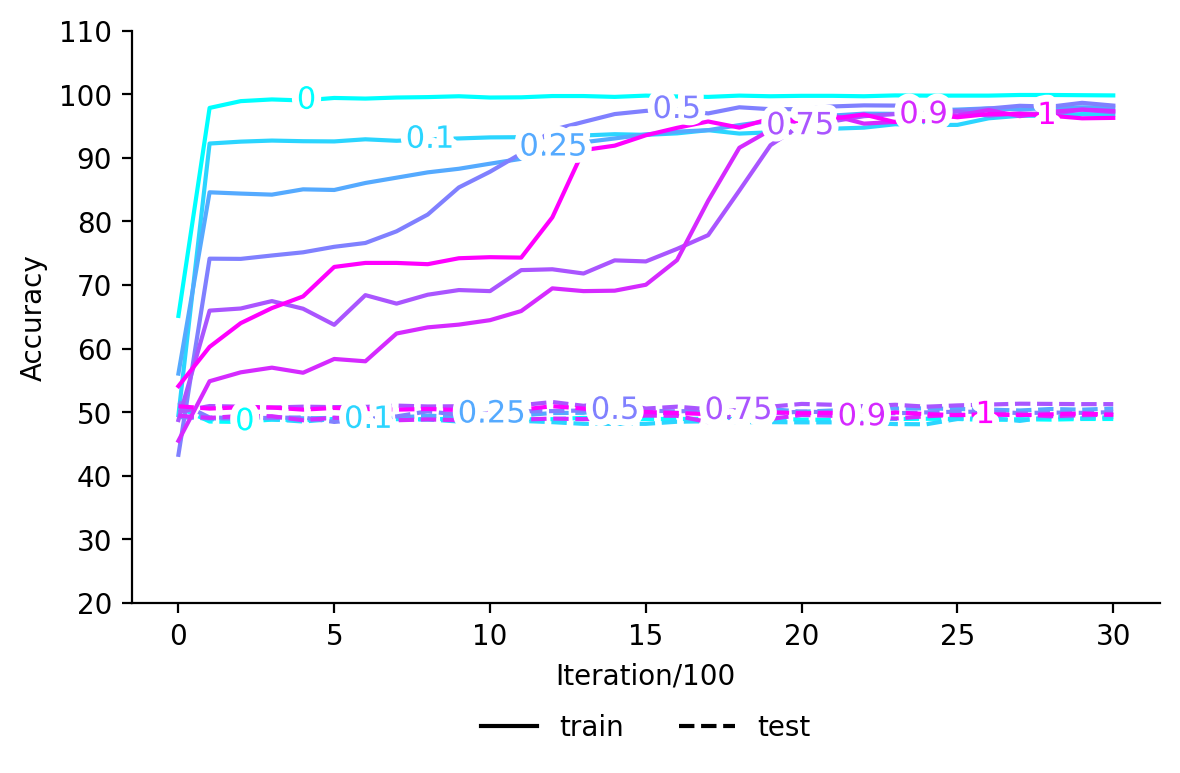

The file beside this chart, header and first rows:
, train_0, test_0, train_0.1, test_0.1, train_0.25, test_0.25, train_0.5, test_0.5, train_0.75, test_0.75, train_0.9, test_0.9, train_1, test_1
0, 65.13, 50.83, , , , , , , , , , , , 
1, 97.83, 48.53, , , , , , , , , , , , 
2, 98.9, 48.47, , , , , , , , , , , , 
3, 99.17, 48.83, , , , , , , , , , , , 
4, 99.0, 48.77, , , , , , , , , , , , 
5, 99.4, 48.9, , , , , , , , , , , , 
6, 99.3, 48.87, , , , , , , , , , , , 
7, 99.47, 48.9, , , , , , , , , , , , 
8, 99.53, 48.87, , , , , , , , , , , , 
9, 99.67, 49.0, , , , , , , , , , , , 
10, 99.47, 48.97, , , , , , , , , , , , 
11, 99.5, 48.87, , , , , , , , , , , , 
12, 99.7, 48.9, , , , , , , , , , , , 
13, 99.7, 49.1, , , , , , , , , , , , 
14, 99.57, 48.93, , , , , , , , , , , , 
15, 99.77, 48.93, , , , , , , , , , , , 
16, 99.63, 48.93, , , , , , , , , , , , 
17, 99.57, 48.97, , , , , , , , , , , , 
18, 99.77, 48.93, , , , , , , , , , , , 
19, 99.67, 49.0, , , , , , , , , , , , 
20, 99.73, 48.83, , , , , , , , , , , , 
21, 99.73, 48.8, , , , , , , , , , , , 
22, 99.67, 49.0, , , , , , , , , , , , 
23, 99.8, 48.93, , , , , , , , , , , , 
24, 99.77, 48.97, , , , , , , , , , , , 
25, 99.77, 48.93, , , , , , , , , , , , 
26, 99.77, 48.77, , , , , , , , , , , , 
27, 99.87, 48.9, , , , , , , , , , , , 
28, 99.87, 48.83, , , , , , , , , , , , 
29, 99.83, 48.93, , , , , , , , , , , , 
30, 99.8, 48.93, , , , , , , , , , , , 
0, , , 49.53, 50.7, , , , , , , , , , 
1, , , 92.23, 48.87, , , , , , , , , , 
2, , , 92.53, 49.03, , , , , , , , , , 
3, , , 92.7, 48.87, , , , , , , , , , 
4, , , 92.6, 48.53, , , , , , , , , , 
5, , , 92.57, 48.93, , , , , , , , , , 
6, , , 92.9, 48.87, , , , , , , , , , 
7, , , 92.67, 48.97, , , , , , , , , , 
8, , , 92.9, 48.87, , , , , , , , , , 
9, , , 93.03, 48.53, , , , , , , , , , 
10, , , 93.2, 48.73, , , , , , , , , , 
11, , , 93.23, 48.63, , , , , , , , , , 
12, , , 93.27, 48.43, , , , , , , , , , 
13, , , 93.5, 48.17, , , , , , , , , , 
14, , , 93.7, 48.17, , , , , , , , , , 
15, , , 93.6, 48.17, , , , , , , , , , 
16, , , 93.83, 48.5, , , , , , , , , , 
17, , , 94.33, 48.57, , , , , , , , , , 
18, , , 93.8, 48.43, , , , , , , , , , 
19, , , 94.0, 48.43, , , , , , , , , , 
20, , , 94.4, 48.4, , , , , , , , , , 
21, , , 94.57, 48.4, , , , , , , , , , 
22, , , 94.73, 48.33, , , , , , , , , , 
23, , , 95.27, 48.13, , , , , , , , , , 
24, , , 95.13, 48.1, , , , , , , , , , 
25, , , 95.17, 48.93, , , , , , , , , , 
26, , , 96.2, 49.1, , , , , , , , , , 
27, , , 96.6, 48.63, , , , , , , , , , 
28, , , 96.6, 49.3, , , , , , , , , , 
... 157 more rows
